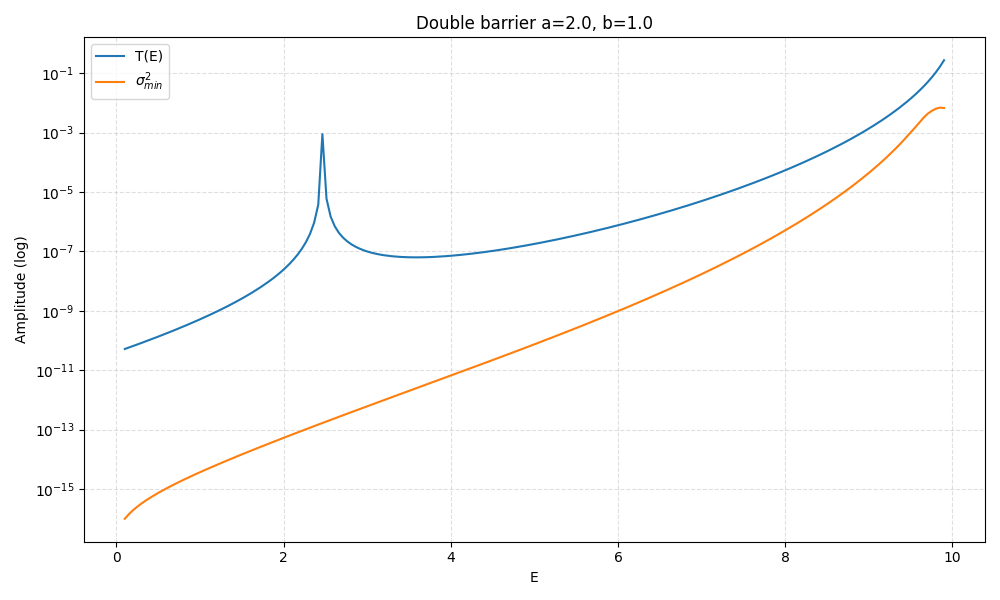

The data file committed next to this chart (first rows):
E, T, sigma_min, sigma_min_sq, sigma_max, kappa, kappa_a, C_eps_0.0001, C_eps_1e-06, C_eps_1e-08, resonance_flag
0.1, 5.1811681038808776e-11, 9.965086987713737e-09, 9.930295867270164e-17, 2.215, 3.146, 6.293, 3, 2, 1, 0
0.1492, 5.8072981006696804e-11, 1.1927761690015547e-08, 1.4227149893380254e-16, 2.215, 3.139, 6.277, 3, 2, 1, 0
0.1985, 6.516072509710615e-11, 1.388032692337905e-08, 1.926634754998813e-16, 2.215, 3.131, 6.261, 3, 2, 1, 0
0.2477, 7.319489503704926e-11, 1.5860352829674037e-08, 2.515507918817492e-16, 2.215, 3.123, 6.246, 3, 2, 1, 0
0.297, 8.2314753125515e-11, 1.7892725713227786e-08, 3.201496334488028e-16, 2.215, 3.115, 6.23, 3, 2, 1, 0
0.3462, 9.268228905536813e-11, 1.999598009171868e-08, 3.9983921982840973e-16, 2.215, 3.107, 6.214, 3, 2, 1, 0
0.3955, 1.0448635449411326e-10, 2.2185195865859134e-08, 4.921829156065332e-16, 2.216, 3.099, 6.198, 3, 2, 0, 0
0.4447, 1.179476387971309e-10, 2.447349705017883e-08, 5.989520578651119e-16, 2.216, 3.091, 6.182, 3, 2, 0, 0
0.494, 1.333246774356823e-10, 2.687289985622313e-08, 7.22152746682597e-16, 2.216, 3.083, 6.166, 3, 2, 0, 0
0.5432, 1.5092113354439637e-10, 2.9394830728698062e-08, 8.640560735688119e-16, 2.216, 3.075, 6.15, 3, 2, 0, 0
0.5925, 1.710946557076156e-10, 3.205046148340198e-08, 1.0272320812990338e-15, 2.216, 3.067, 6.134, 3, 2, 0, 0
0.6417, 1.9426769611191093e-10, 3.485094135139613e-08, 1.2145881130784526e-15, 2.216, 3.059, 6.118, 3, 2, 0, 0
0.691, 2.2094077844169934e-10, 3.780756301432594e-08, 1.4294118210822268e-15, 2.217, 3.051, 6.102, 3, 2, 0, 0
0.7402, 2.517088424832061e-10, 4.0931890950996286e-08, 1.6754196968242517e-15, 2.217, 3.043, 6.086, 3, 2, 0, 0
0.7894, 2.8728147343472315e-10, 4.4235863201778567e-08, 1.956811593206467e-15, 2.217, 3.035, 6.07, 3, 2, 0, 0
0.8387, 3.285080637508582e-10, 4.773187707618768e-08, 2.278332089216291e-15, 2.217, 3.027, 6.054, 3, 2, 0, 0
0.8879, 3.7640927537850557e-10, 5.143286302782231e-08, 2.6453393992387313e-15, 2.217, 3.019, 6.037, 3, 2, 0, 0
0.9372, 4.322166005748404e-10, 5.5352353058113026e-08, 3.0638829890699944e-15, 2.218, 3.01, 6.021, 3, 2, 0, 0
0.9864, 4.97422402869163e-10, 5.9504543780790536e-08, 3.540790730560018e-15, 2.218, 3.002, 6.005, 3, 2, 0, 0
1.036, 5.738436174184435e-10, 6.390435654481615e-08, 4.083766785406987e-15, 2.218, 2.994, 5.988, 3, 2, 0, 0
1.085, 6.637033908059887e-10, 6.856749820293722e-08, 4.701501809809799e-15, 2.218, 2.986, 5.972, 3, 2, 0, 0
1.134, 7.697364743644497e-10, 7.351051870334657e-08, 5.4037963600350655e-15, 2.218, 2.978, 5.955, 3, 2, 0, 0
1.183, 8.953263453434923e-10, 7.8750873118108e-08, 6.2017000168643455e-15, 2.219, 2.969, 5.939, 3, 2, 0, 0
1.233, 1.0446851065603443e-09, 8.430698112369933e-08, 7.107667066191794e-15, 2.219, 2.961, 5.922, 3, 2, 0, 0
1.282, 1.2230916489908052e-09, 9.01982908240559e-08, 8.135731667580967e-15, 2.219, 2.953, 5.905, 3, 2, 0, 0
1.331, 1.4372100352343631e-09, 9.644534388358088e-08, 9.301704356822173e-15, 2.219, 2.944, 5.889, 3, 2, 0, 0
1.38, 1.6955196458951208e-09, 1.0306984330153393e-07, 1.0623392598202758e-14, 2.22, 2.936, 5.872, 3, 2, 0, 0
1.43, 2.008903036017809e-09, 1.1009472437230397e-07, 1.2120848334613582e-14, 2.22, 2.928, 5.855, 3, 2, 0, 0
1.479, 2.391459457203461e-09, 1.175442281451722e-07, 1.3816645570244292e-14, 2.22, 2.919, 5.838, 3, 2, 0, 0
1.528, 2.8616462310642186e-09, 1.2544398032019227e-07, 1.5736192198572785e-14, 2.22, 2.911, 5.821, 3, 2, 0, 0
1.577, 3.4439044460037174e-09, 1.33821072016639e-07, 1.790807931568248e-14, 2.221, 2.902, 5.804, 3, 2, 0, 0
1.627, 4.1710134059865624e-09, 1.4270414685272467e-07, 2.036447352896401e-14, 2.221, 2.894, 5.787, 3, 2, 0, 0
1.676, 5.087564175257863e-09, 1.521234910858789e-07, 2.3141556540155475e-14, 2.221, 2.885, 5.77, 3, 2, 0, 0
1.725, 6.255191049486447e-09, 1.621111307800069e-07, 2.6280018722772498e-14, 2.221, 2.877, 5.753, 3, 2, 0, 0
1.774, 7.76063548284734e-09, 1.727009323403856e-07, 2.982561203123844e-14, 2.222, 2.868, 5.736, 2, 2, 0, 0
1.824, 9.728506422218287e-09, 1.8392871083570908e-07, 3.3829770669685886e-14, 2.222, 2.859, 5.719, 2, 2, 0, 0
1.873, 1.234208535854463e-08, 1.9583234383808474e-07, 3.8350306893117845e-14, 2.222, 2.851, 5.702, 2, 2, 0, 0
1.922, 1.5878436120635542e-08, 2.0845189225629345e-07, 4.345219138522937e-14, 2.223, 2.842, 5.684, 2, 2, 0, 0
1.971, 2.0770076589860355e-08, 2.2182972890164935e-07, 4.9208428624579244e-14, 2.223, 2.833, 5.667, 2, 2, 0, 0
2.021, 2.7718544927908128e-08, 2.3601067531495961e-07, 5.570103886262329e-14, 2.223, 2.825, 5.65, 2, 2, 0, 0
2.07, 3.7915686725876385e-08, 2.5104214587161363e-07, 6.302215900382454e-14, 2.224, 2.816, 5.632, 2, 2, 0, 0
2.119, 5.350561415521202e-08, 2.6697430352077063e-07, 7.127527874040057e-14, 2.224, 2.807, 5.615, 2, 2, 0, 0
2.168, 7.863584347515032e-08, 2.8386022276290274e-07, 8.057662606700477e-14, 2.224, 2.799, 5.597, 2, 2, 0, 0
2.218, 1.221299378539704e-07, 3.017560661161294e-07, 9.105672343788184e-14, 2.225, 2.79, 5.579, 2, 2, 0, 0
2.267, 2.0537830931667312e-07, 3.20721270326733e-07, 1.0286213323999334e-13, 2.225, 2.781, 5.562, 2, 2, 0, 0
2.316, 3.912020131135348e-07, 3.408187451509496e-07, 1.1615741704626793e-13, 2.225, 2.772, 5.544, 2, 2, 0, 0
2.365, 9.323800399626395e-07, 3.621150870321117e-07, 1.3112733625627381e-13, 2.226, 2.763, 5.526, 2, 2, 0, 0
2.415, 3.775978533643746e-06, 3.8468080582107243e-07, 1.4797932236714962e-13, 2.226, 2.754, 5.508, 2, 2, 0, 0
2.464, 0.0008904, 4.085905674141473e-07, 1.6694625177981486e-13, 2.227, 2.745, 5.49, 2, 2, 0, 0
2.513, 5.951169596483186e-06, 4.339234528827106e-07, 1.8828956296165397e-13, 2.227, 2.736, 5.472, 2, 2, 0, 0
2.562, 1.4955067442123914e-06, 4.6076323641125863e-07, 2.123027600281774e-13, 2.227, 2.727, 5.454, 2, 2, 0, 0
2.612, 7.039105441438489e-07, 4.891986812606909e-07, 2.3931534974719906e-13, 2.228, 2.718, 5.436, 2, 2, 0, 0
2.661, 4.2475900055009276e-07, 5.193238585191e-07, 2.696972700271662e-13, 2.228, 2.709, 5.418, 2, 2, 0, 0
2.71, 2.9316014796027677e-07, 5.512384852746037e-07, 3.038638676478395e-13, 2.229, 2.7, 5.4, 2, 2, 0, 0
2.759, 2.2014827396190558e-07, 5.850482890443872e-07, 3.422815005137649e-13, 2.229, 2.691, 5.382, 2, 2, 0, 0
2.809, 1.7519517006815956e-07, 6.208653973698842e-07, 3.8547384165126413e-13, 2.23, 2.682, 5.363, 2, 2, 0, 0
2.858, 1.454576071156355e-07, 6.588087554416614e-07, 4.340289762465909e-13, 2.23, 2.672, 5.345, 2, 2, 0, 0
2.907, 1.2473854072614646e-07, 6.990045712117652e-07, 4.886073905749437e-13, 2.231, 2.663, 5.327, 2, 2, 0, 0
2.956, 1.0973638404513315e-07, 7.415867962987559e-07, 5.499509764446525e-13, 2.231, 2.654, 5.308, 2, 2, 0, 0
3.006, 9.85549705224674e-08, 7.866976376079532e-07, 6.188931730179344e-13, 2.232, 2.645, 5.289, 2, 2, 0, 0
... 140 more rows
